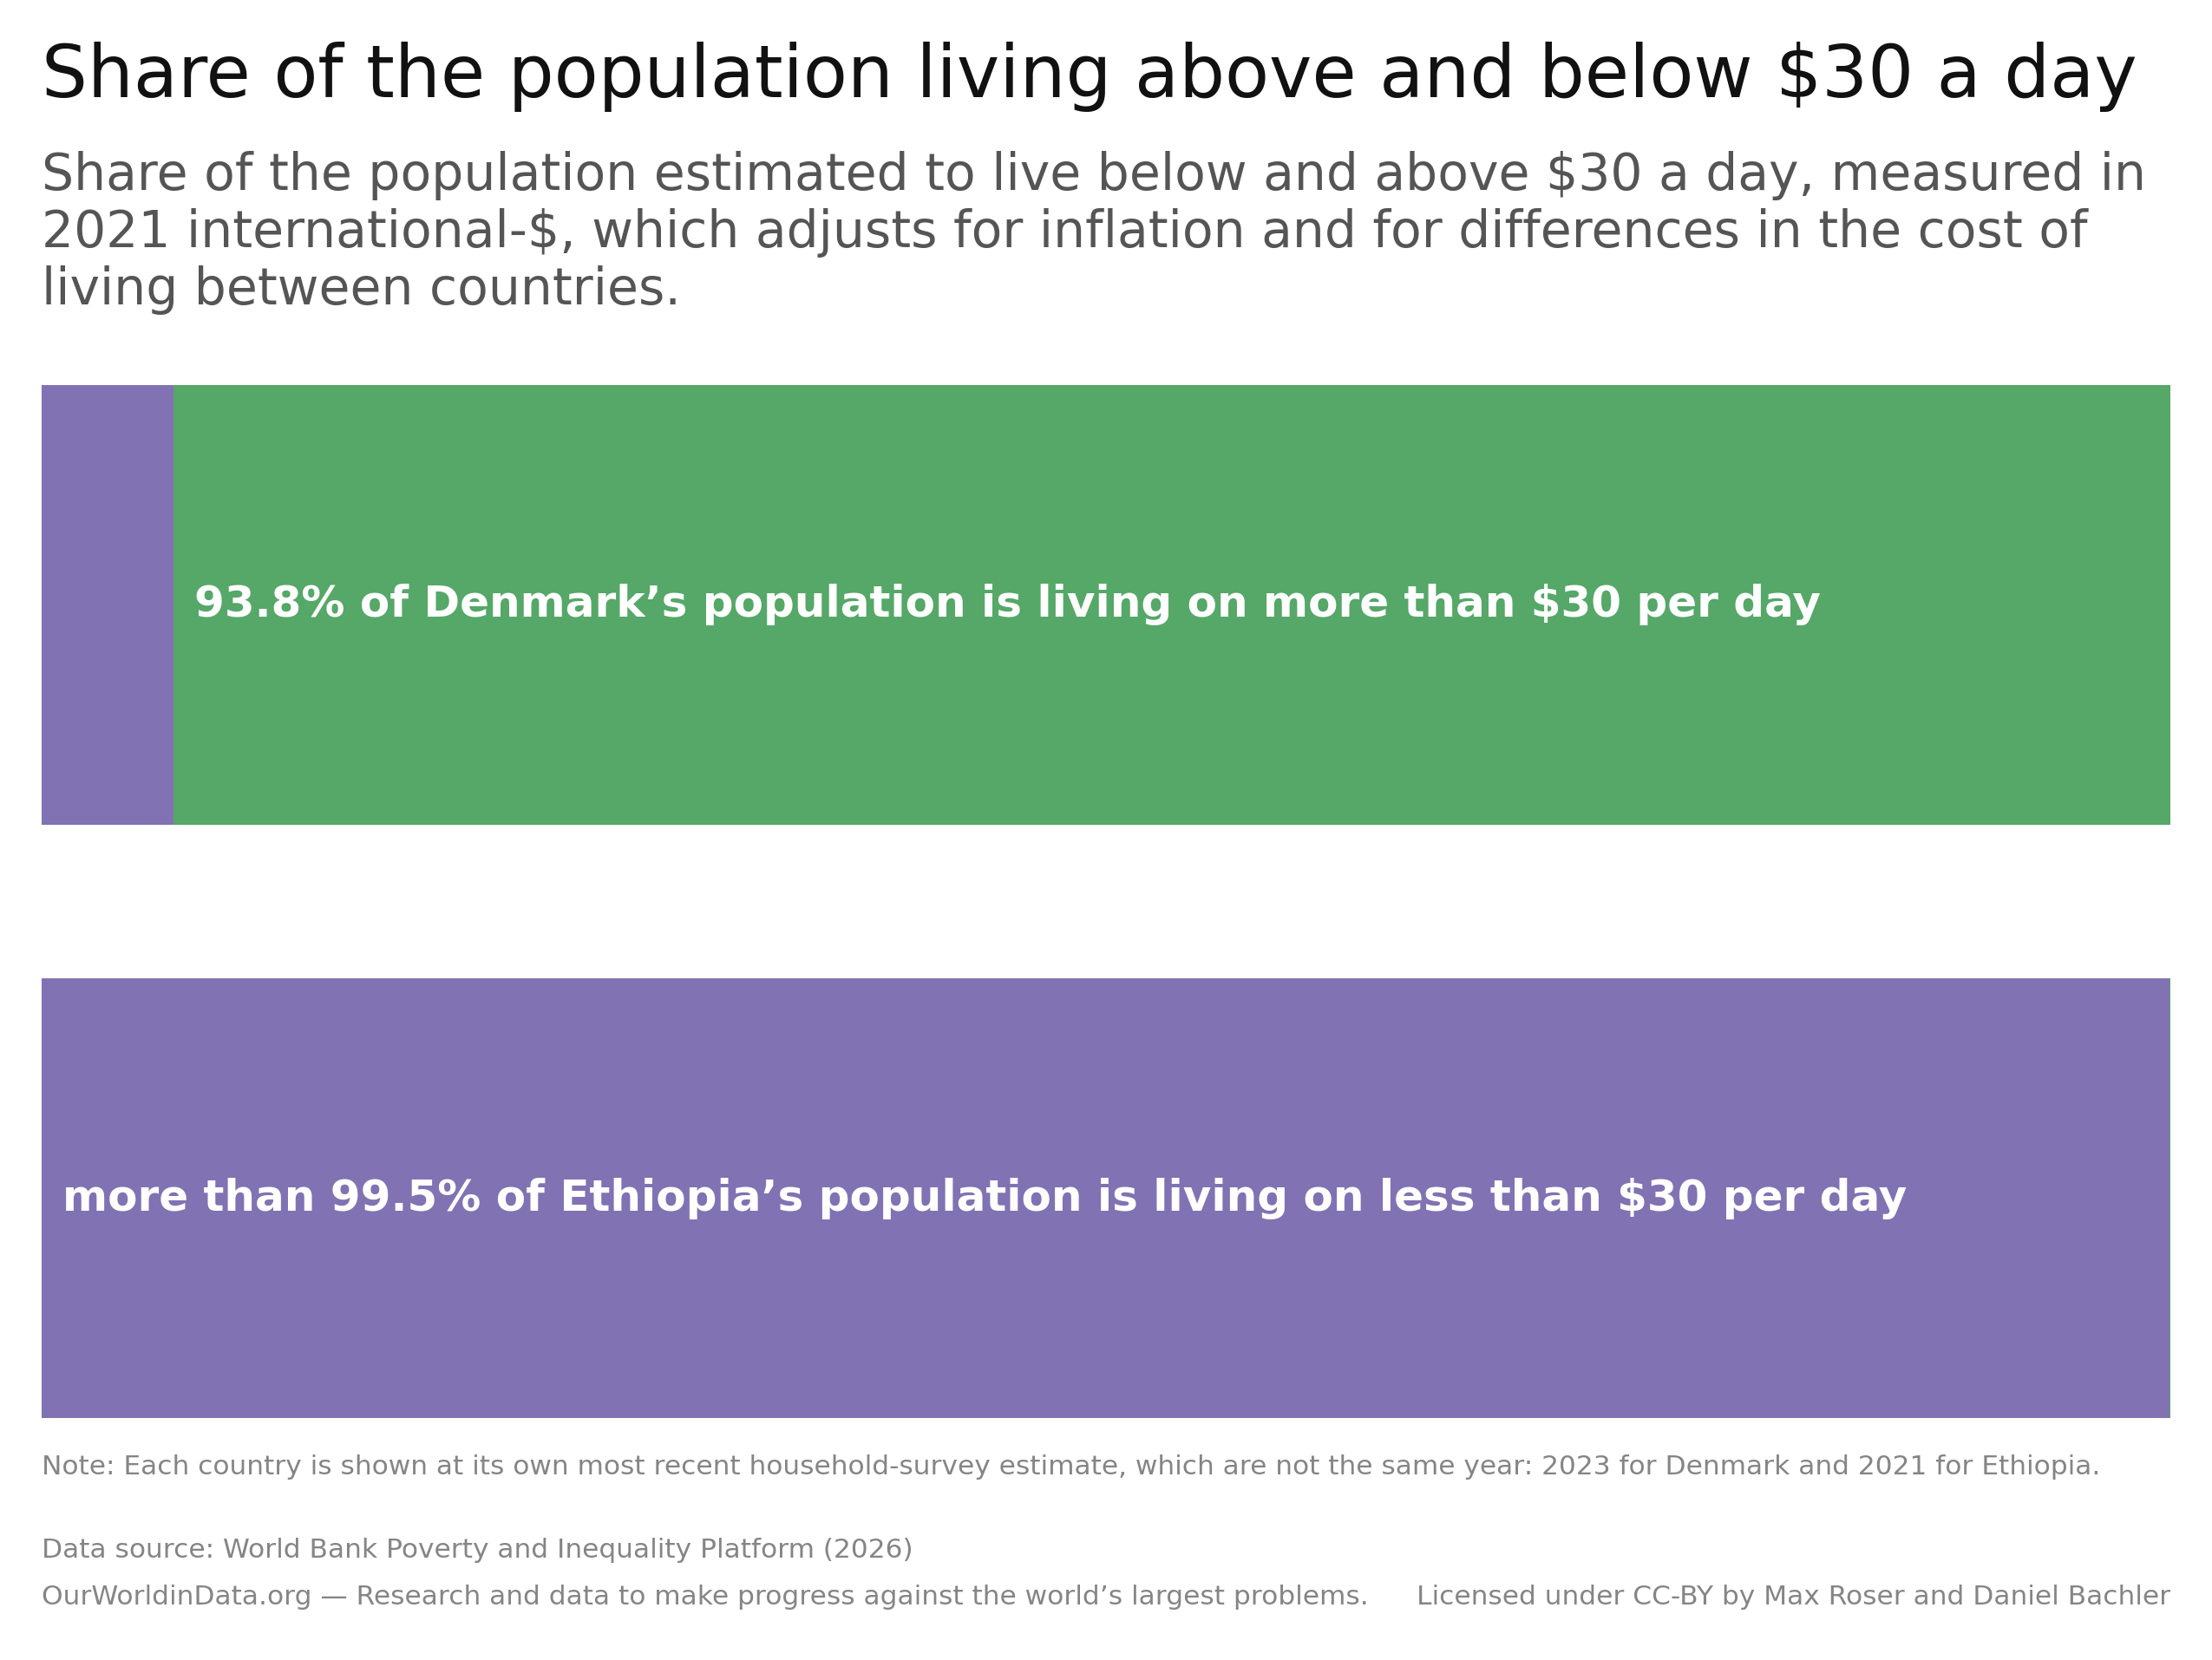

Python code for this plot:
"""Recreate the 'Share of the population living above and below $30 a day' comparison chart.

Two rows, one per country, each a 100%-stacked bar split into the share of the population living
below $30 a day (left segment) and above it (right segment) -- the same left-to-right order in both
rows, so a reader can compare across rows without re-reading which colour means what.

$30 a day (2021 international-$, i.e. adjusted for inflation and for differences in the cost of
living between countries) is one of the higher lines the World Bank's Poverty and Inequality
Platform (PIP) reports; it approximates the income level common in today's high-income countries.

Each country is shown at its own most recent *survey-based* estimate -- PIP also extends every
series to the present with growth-based nowcasts, which this step deliberately excludes (see
`load_latest_survey_estimates`), so the two countries' reference years differ, and both years are
named in the Note.

Denmark's above-the-line share is large enough to carry the sentence inside its own segment;
Ethiopia's is a sliver of a percent, so the true proportional width barely renders -- the chart
still draws it at true scale (nothing here rounds it away, unlike a plain "more than 99%" label with
no counterpart), but its own numeric label is dropped rather than squeezed outside the bar: there is
no free space on either side of a 100%-stacked row to put a label without it running off the frame,
and the sentence in the wide segment already states the complementary share.

Replaces the earlier hand-drawn two-row bar graphic used for the same comparison.

Colors, fonts and the logo are deliberately not set here; those are applied in Figma. What this step
fixes is the structure: which text slots exist, in what order, and which share a row.

Figma
-----
Not yet placed in the Charts file. Once it is, record here (see `/create-static-viz` skill's Step 8):
file key, page name and order, frame name and node id, the import mechanics, every text slot's
content, every colour's library name and key, and the fit -- so a later session can redo the handoff
from this file alone.
"""

import matplotlib.pyplot as plt
import seaborn as sns
from matplotlib.font_manager import FontProperties
from matplotlib.textpath import TextPath
from owid.catalog import Table

from etl.helpers import PathFinder
from etl.static_viz import PIXELS_PER_INCH, apply_svg_rcparams, export_frame, source_citation

# Figma-editable text, deterministic ids. Must run before any figure is created.
apply_svg_rcparams()

paths = PathFinder(__file__)

# World Bank PIP encodes a poverty line as its value in cents of the international dollar it is
# quoted in. "3000" is $30.00 -- see POVLINES_DICT in the garden step this reads from.
POVERTY_LINE_CODE = "3000"
POVERTY_LINE_DOLLARS = 30

# 2021 is PIP's current price-reference year (it also still reports the older 2017 vintage for
# comparability with earlier publications). "income or consumption" is PIP's harmonized welfare
# concept -- the one comparable across countries that measure welfare differently.
PPP_VERSION = 2021
WELFARE_TYPE = "income or consumption"

COUNTRIES = ["Denmark", "Ethiopia"]

# PIP's "consolidated" rows are anchored to an actual household survey; "intra/extrapolated" rows
# fill the years between (and after) surveys using national-accounts growth rates. Restricting to
# consolidated rows is what keeps this chart a reported estimate rather than a nowcast -- seven
# countries had their PIP line halved by a nowcast produced from stale growth assumptions in 2025,
# which is the failure mode this guards against.
SURVEY_TABLE_MARKER = "consolidated"

TITLE = "Share of the population living above and below $30 a day"

SUBTITLE = (
    f"Share of the population estimated to live below and above ${POVERTY_LINE_DOLLARS} a day, "
    f"measured in {PPP_VERSION} international-$, which adjusts for inflation and for differences "
    "in the cost of living between countries."
)

# Credited per the /create-static-viz skill's rule: the design is unchanged from the original, only
# the underlying data is refreshed, so both the original author and the refresher are named.
AUTHORS = ["Max Roser", "Daniel Bachler"]

TAGLINE = "OurWorldinData.org — Research and data to make progress against the world’s largest problems."

# The "Static Chart Template_Horizontal" frame, 850x638 -- see TEMPLATES.md in the
# /create-static-viz skill for the full geometry this step lays out against.
WIDTH_PX, HEIGHT_PX = 850, 638
MARGIN_PX = 16
TITLE_Y = 16
CHART_BOTTOM_Y = 559  # Note row's top
SOURCE_Y = 591
FOOTER_Y = 609

# Sized empirically against matplotlib's own default font rather than the template's documented
# sizes (TEMPLATES.md's 25/16/12pt): those are Playfair Display / Lato sizes, which run
# meaningfully narrower than DejaVu Sans at the same point size, so reproducing them verbatim here
# overflows the frame (see who/2026-08-07/height_for_age.py, which sizes down the same way).
TITLE_FONTSIZE = 20
BODY_FONTSIZE = 14
FOOTER_FONTSIZE = 7.5
IN_BAR_FONTSIZE = 12
VALUE_LABEL_FONTSIZE = 11

TITLE_SUBTITLE_GAP = 6  # template px, the header's own auto-layout gap
BAND_INSET = 14  # template px, breathing room inside the chart band
POINTS_PER_PIXEL = 0.72  # a template px is 0.72pt

ROW_GAP_FRAC = 0.35  # gap between the two bars, as a fraction of one bar's height


def run() -> None:
    """Load the World Bank PIP poverty data and render the chart."""
    tb = load_latest_survey_estimates()
    paths.log.info(tb[["country", "year", "headcount_ratio", "headcount_ratio_above"]].to_string(index=False))

    sanity_check(tb)

    citation = source_citation(tb["headcount_ratio"])
    paths.log.info(f"Source citation: {citation}")

    fig = create_visualization(tb, citation)

    export_frame(paths, fig, paths.short_name, template="horizontal")

    plt.close(fig)


def load_latest_survey_estimates() -> Table:
    """Return, for each country in COUNTRIES, its most recent survey-based $30/day estimate.

    Restricted to `table` rows carrying SURVEY_TABLE_MARKER, so a country's series never resolves
    to a growth-nowcasted year -- see the module docstring.
    """
    ds = paths.load_dataset("world_bank_pip")
    tb = ds.read("poverty")

    tb = tb[
        (tb["poverty_line"] == POVERTY_LINE_CODE)
        & (tb["ppp_version"] == PPP_VERSION)
        & (tb["welfare_type"] == WELFARE_TYPE)
        & (tb["table"].str.contains(SURVEY_TABLE_MARKER, case=False, na=False))
    ]
    tb = tb[tb["country"].isin(COUNTRIES)]

    missing = set(COUNTRIES) - set(tb["country"])
    assert not missing, f"No survey-based ${POVERTY_LINE_DOLLARS}/day estimate found for: {sorted(missing)}"

    tb = tb.sort_values("year").groupby("country", as_index=False, observed=True).tail(1)
    tb = tb.sort_values("country").reset_index(drop=True)

    assert len(tb) == len(COUNTRIES), "Expected exactly one row per country"
    return tb


def sanity_check(tb: Table) -> None:
    below = tb.set_index("country")["headcount_ratio"]
    above = tb.set_index("country")["headcount_ratio_above"]
    for country in COUNTRIES:
        total = below[country] + above[country]
        assert abs(total - 100) < 0.5, f"{country}: below + above = {total:.2f}, expected ~100"
    assert (below >= 0).all() and (above >= 0).all(), "Negative share found"


def text_width_pt(text: str, fontsize: float) -> float:
    """Measured width of `text` set at `fontsize` points, in points."""
    return TextPath((0, 0), text, prop=FontProperties(size=fontsize)).get_extents().width


def wrap_to_width(text: str, fontsize: float, max_width_px: float) -> list[str]:
    """Greedily wrap text into lines that fit `max_width_px` (template px) at `fontsize`.

    Wraps against the *measured* width of the rendered glyphs rather than a character-count
    estimate, which systematically under-fills (see GOTCHAS.md in the /create-static-viz skill).
    """
    max_points = max_width_px * POINTS_PER_PIXEL
    font = FontProperties(size=fontsize)

    def measure(candidate: str) -> float:
        return TextPath((0, 0), candidate, prop=font).get_extents().width if candidate.strip() else 0.0

    lines: list[str] = []
    current = ""
    for word in text.split():
        candidate = f"{current} {word}".strip()
        if current and measure(candidate) > max_points:
            lines.append(current)
            current = word
        else:
            current = candidate
    if current:
        lines.append(current)
    return lines


def wrap_to_content_width(text: str, fontsize: float) -> str:
    """Wrap text to fill the template's content width (frame width minus both margins)."""
    return "\n".join(wrap_to_width(text, fontsize, WIDTH_PX - 2 * MARGIN_PX))


def format_share(pct: float) -> str:
    """Format a share for display, rounding extreme tails to a qualitative-but-precise form.

    A share under 0.5% would round to "0%" at one decimal, which reads as a data error rather than
    as a genuinely tiny share -- so those get "less than 0.5%" / "more than 99.5%" instead of a
    misleading round number. Everything else gets one decimal.
    """
    if pct < 0.5:
        return "less than 0.5%"
    if pct > 99.5:
        return "more than 99.5%"
    return f"{pct:.1f}%"


def create_visualization(tb: Table, citation: str) -> plt.Figure:
    """Build the two-row 100%-stacked bar chart.

    Layout notes:
    - One row per country, each split into [below $30/day, above $30/day], in that fixed
      left-to-right order for both rows so colour position, not just colour, tells the two apart.
    - A value label sits inside a segment when it measures wide enough to hold one; otherwise the
      label sits just to the right of the bar, since the only segments this narrow are the last one
      in the row.
    - The sentence describing the majority segment is drawn inside it, in white, left-aligned a
      small inset from the segment's own left edge.
    - Bars, gaps and font sizes are all derived from the frame's own geometry, not hardcoded pixel
      guesses -- see the position derivation below.
    """
    sns.set_style("ticks")
    palette = sns.color_palette("deep")
    color_above = palette[2]  # placeholder -- Figma assigns the real teal
    color_below = palette[4]  # placeholder -- Figma assigns the real maroon

    fig = plt.figure(figsize=(WIDTH_PX / PIXELS_PER_INCH, HEIGHT_PX / PIXELS_PER_INCH))
    fig.patch.set_facecolor("white")  # legible when reviewed on a dark background; dropped on SVG save

    def fx(x_px: float) -> float:
        return x_px / WIDTH_PX

    def fy(y_px: float) -> float:
        return 1 - y_px / HEIGHT_PX

    def line_px(points: float) -> float:
        """A line of text at this point size, in template pixels."""
        return 1.3 * points / POINTS_PER_PIXEL

    content_width_px = WIDTH_PX - 2 * MARGIN_PX

    # --- header ---
    subtitle = wrap_to_content_width(SUBTITLE, BODY_FONTSIZE)
    subtitle_lines = subtitle.count("\n") + 1
    subtitle_y = TITLE_Y + line_px(TITLE_FONTSIZE) + TITLE_SUBTITLE_GAP
    fig.text(
        fx(MARGIN_PX), fy(TITLE_Y), TITLE, ha="left", va="top", fontsize=TITLE_FONTSIZE, color="#111111", gid="title"
    )
    fig.text(
        fx(MARGIN_PX),
        fy(subtitle_y),
        subtitle,
        ha="left",
        va="top",
        fontsize=BODY_FONTSIZE,
        color="#555555",
        gid="subtitle",
    )
    band_top_px = subtitle_y + subtitle_lines * line_px(BODY_FONTSIZE) + BAND_INSET

    # --- footer ---
    note_text = (
        "Note: Each country is shown at its own most recent household-survey estimate, which are "
        f"not the same year: {int(tb.set_index('country').loc['Denmark', 'year'])} for Denmark and "
        f"{int(tb.set_index('country').loc['Ethiopia', 'year'])} for Ethiopia."
    )
    note = wrap_to_content_width(note_text, FOOTER_FONTSIZE)
    note_lines = note.count("\n") + 1
    # The note grows upwards from its template row, so a longer note eats into the chart band
    # rather than running off the bottom of the frame.
    note_top_px = CHART_BOTTOM_Y - (note_lines - 1) * line_px(FOOTER_FONTSIZE)
    fig.text(
        fx(MARGIN_PX),
        fy(note_top_px),
        note,
        ha="left",
        va="top",
        fontsize=FOOTER_FONTSIZE,
        color="#858585",
        gid="note",
    )
    fig.text(
        fx(MARGIN_PX),
        fy(SOURCE_Y),
        f"Data source: {citation}",
        ha="left",
        va="top",
        fontsize=FOOTER_FONTSIZE,
        color="#858585",
        gid="data-source",
    )
    fig.text(
        fx(MARGIN_PX),
        fy(FOOTER_Y),
        TAGLINE,
        ha="left",
        va="top",
        fontsize=FOOTER_FONTSIZE,
        color="#858585",
        gid="tagline",
    )
    # Two names measure 233pt at 11pt Lato, well inside the 263px/197pt license slot once "the
    # authors" is dropped -- see TEMPLATES.md's fitting rule for a multi-author license line.
    license_text = f"Licensed under CC-BY by {' and '.join(AUTHORS)}"
    fig.text(
        fx(WIDTH_PX - MARGIN_PX),
        fy(FOOTER_Y),
        license_text,
        ha="right",
        va="top",
        fontsize=FOOTER_FONTSIZE,
        color="#858585",
        gid="license",
    )

    band_bottom_px = note_top_px - BAND_INSET

    # --- chart: two 100%-stacked rows ---
    ax = fig.add_axes(
        (
            fx(MARGIN_PX),
            fy(band_bottom_px),
            content_width_px / WIDTH_PX,
            (band_bottom_px - band_top_px) / HEIGHT_PX,
        )
    )
    ax.set_xlim(0, 100)
    ax.set_ylim(0, 1)
    ax.set_axis_off()
    ax.patch.set_visible(False)  # keeps the SVG transparent; the template supplies the background

    n_rows = len(COUNTRIES)
    row_height = 1 / (n_rows + (n_rows - 1) * ROW_GAP_FRAC)
    row_step = row_height * (1 + ROW_GAP_FRAC)

    for i, country in enumerate(COUNTRIES):
        row = tb.set_index("country").loc[country]
        below_pct, above_pct = float(row["headcount_ratio"]), float(row["headcount_ratio_above"])
        row_top = 1 - i * row_step
        row_bottom = row_top - row_height
        row_center = (row_top + row_bottom) / 2

        segments = [("below", 0, below_pct, color_below), ("above", below_pct, 100, color_above)]
        for name, start, end, color in segments:
            ax.axhspan(
                row_bottom,
                row_top,
                xmin=start / 100,
                xmax=end / 100,
                facecolor=color,
                edgecolor="none",
                gid=f"{country.lower()}__{name}",
            )

        # The wider segment carries the sentence, drawn inside it in white; the narrower one gets a
        # plain value label, inside the segment if it is wide enough to hold one, otherwise just to
        # the segment's right -- the only segment this narrow is always the row's last one.
        wide_name = "below" if below_pct >= above_pct else "above"
        wide_pct = below_pct if wide_name == "below" else above_pct
        narrow_pct = above_pct if wide_name == "below" else below_pct
        wide_start = 0 if wide_name == "below" else below_pct
        narrow_start = below_pct if wide_name == "below" else 0

        direction = "less" if wide_name == "below" else "more"
        sentence = f"{format_share(wide_pct)} of {country}’s population is living on {direction} than ${POVERTY_LINE_DOLLARS} per day"
        # Wrapped to the segment's own pixel width (with a small inset), never to the full row --
        # the segment is what has to visually contain the sentence. One `ax.text` call per line: a
        # single call with embedded newlines gets no `text-anchor` in the emitted SVG (see
        # WRITING-THE-STEP.md's anchor rule), which is moot for `ha="left"` here but kept for
        # consistency with the rest of the skill's guidance.
        inset_px = 8
        sentence_lines = wrap_to_width(sentence, IN_BAR_FONTSIZE, wide_pct / 100 * content_width_px - 2 * inset_px)
        line_height_data = line_px(IN_BAR_FONTSIZE) / (band_bottom_px - band_top_px)
        block_top = row_center + (len(sentence_lines) - 1) * line_height_data / 2
        for line_i, line in enumerate(sentence_lines):
            ax.text(
                wide_start + inset_px / content_width_px * 100,
                block_top - line_i * line_height_data,
                line,
                ha="left",
                va="center",
                fontsize=IN_BAR_FONTSIZE,
                color="white",
                fontweight="bold",
                gid=f"{country.lower()}__label",
            )

        # A segment narrower than its own label at this font size gets no label at all, rather than
        # one squeezed outside it -- there is no free space on either side of a 100%-stacked bar to
        # put an outside label without it running off the frame, and the sentence in the wide
        # segment already states the narrow share's complement. Measured against the label's own
        # rendered width, not assumed.
        label_text = format_share(narrow_pct)
        label_width_axes_frac = text_width_pt(label_text, VALUE_LABEL_FONTSIZE) / POINTS_PER_PIXEL / content_width_px
        fits_inside = narrow_pct / 100 > label_width_axes_frac + 0.02
        if fits_inside:
            ax.text(
                narrow_start + narrow_pct / 2,
                row_center,
                label_text,
                ha="center",
                va="center",
                fontsize=VALUE_LABEL_FONTSIZE,
                color="white",
                fontweight="bold",
                gid=f"{country.lower()}__value-label",
            )

    return fig
